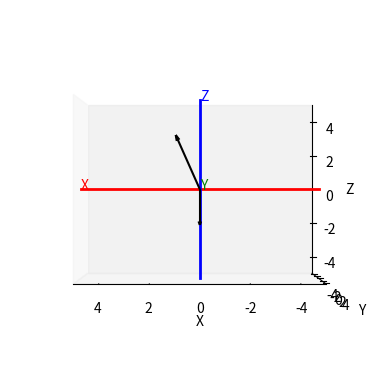

The matplotlib source for this figure:
import numpy as np
import matplotlib.pyplot as plt
from mpl_toolkits.mplot3d import Axes3D

def rotation_matrix_to_euler(R):
    """
    将旋转矩阵转换为动态欧拉角 (XYZ顺序)
    """
    sy = np.sqrt(R[0, 0] * R[0, 0] + R[1, 0] * R[1, 0])
    
    if sy > 1e-6:  # 非奇异情况
        x = np.arctan2(R[2, 1], R[2, 2])
        y = np.arctan2(-R[2, 0], sy)
        z = np.arctan2(R[1, 0], R[0, 0])
    else:  # 奇异情况
        x = np.arctan2(-R[1, 2], R[1, 1])
        y = np.arctan2(-R[2, 0], sy)
        z = 0

    return np.degrees(x), np.degrees(y), np.degrees(z)
def vector_to_rotation_matrix(a, b):
    """
    从向量a旋转到向量b,返回旋转矩阵
    """
    a = np.array(a)
    b = np.array(b)
    
    # 计算单位向量
    a_norm = a / np.linalg.norm(a)
    b_norm = b / np.linalg.norm(b)
    
    # 计算旋转轴和角度
    axis = np.cross(a_norm, b_norm)
    axis_norm = np.linalg.norm(axis)
    angle = np.arccos(np.clip(np.dot(a_norm, b_norm), -1.0, 1.0))

    # 如果旋转轴为零向量，表示不需要旋转
    if axis_norm == 0:
        return np.eye(3)  # 单位矩阵

    # 将旋转轴归一化
    axis = axis / axis_norm

    # 构造旋转矩阵
    c = np.cos(angle)
    s = np.sin(angle)
    t = 1 - c
    
    R = np.array([
        [t * axis[0] * axis[0] + c, t * axis[0] * axis[1] - axis[2] * s, t * axis[0] * axis[2] + axis[1] * s],
        [t * axis[1] * axis[0] + axis[2] * s, t * axis[1] * axis[1] + c, t * axis[1] * axis[2] - axis[0] * s],
        [t * axis[2] * axis[0] - axis[1] * s, t * axis[2] * axis[1] + axis[0] * s, t * axis[2] * axis[2] + c]
    ])
    
    return R
def init(a,b):
    

    # 设置坐标轴的标签
    ax.set_xlabel('X')
    ax.set_ylabel('Y')
    ax.set_zlabel('Z')

    # 设置坐标轴范围
    ax.set_xlim(-5, 5)
    ax.set_ylim(-5, 5)
    ax.set_zlim(-5, 5)

    # 隐藏网格
    ax.grid(False)

    # 绘制坐标轴
    ax.plot([-5, 5], [0, 0], [0, 0], color='red', linewidth=2)  # X轴
    ax.plot([0, 0], [-5, 5], [0, 0], color='green', linewidth=2)  # Y轴
    ax.plot([0, 0], [0, 0], [-5, 5], color='blue', linewidth=2)  # Z轴

    # 确保坐标轴指向相应的方向
    ax.text(5, 0, 0, 'X', color='red')
    ax.text(0, 5, 0, 'Y', color='green')
    ax.text(0, 0, 5, 'Z', color='blue')

    # 绘制向量
    ax.quiver(0, 0, 0, a[0], a[1], a[2], color='black', arrow_length_ratio=0.1)
    ax.quiver(0, 0, 0, b[0], b[1], b[2], color='black', arrow_length_ratio=0.1)

    # 设置视角
    ax.view_init(elev=20, azim=30)




if __name__ == "__main__":
    # 创建左手坐标系
    fig = plt.figure()
    ax = fig.add_subplot(111, projection='3d')

    vector_a = np.array([0,0,-2])
    vector_b = np.array([1,1,3])
    init(vector_a,vector_b)

    R = vector_to_rotation_matrix(vector_a, vector_b)
    euler_angles = rotation_matrix_to_euler(R)
    print(f"旋转角度 (X, Y, Z): {euler_angles}")
    #x轴旋转视角(z-y)
    #ax.view_init(elev=0, azim=0)
    #y轴旋转视角(z-x)
    ax.view_init(elev=0, azim=90)
    plt.show()